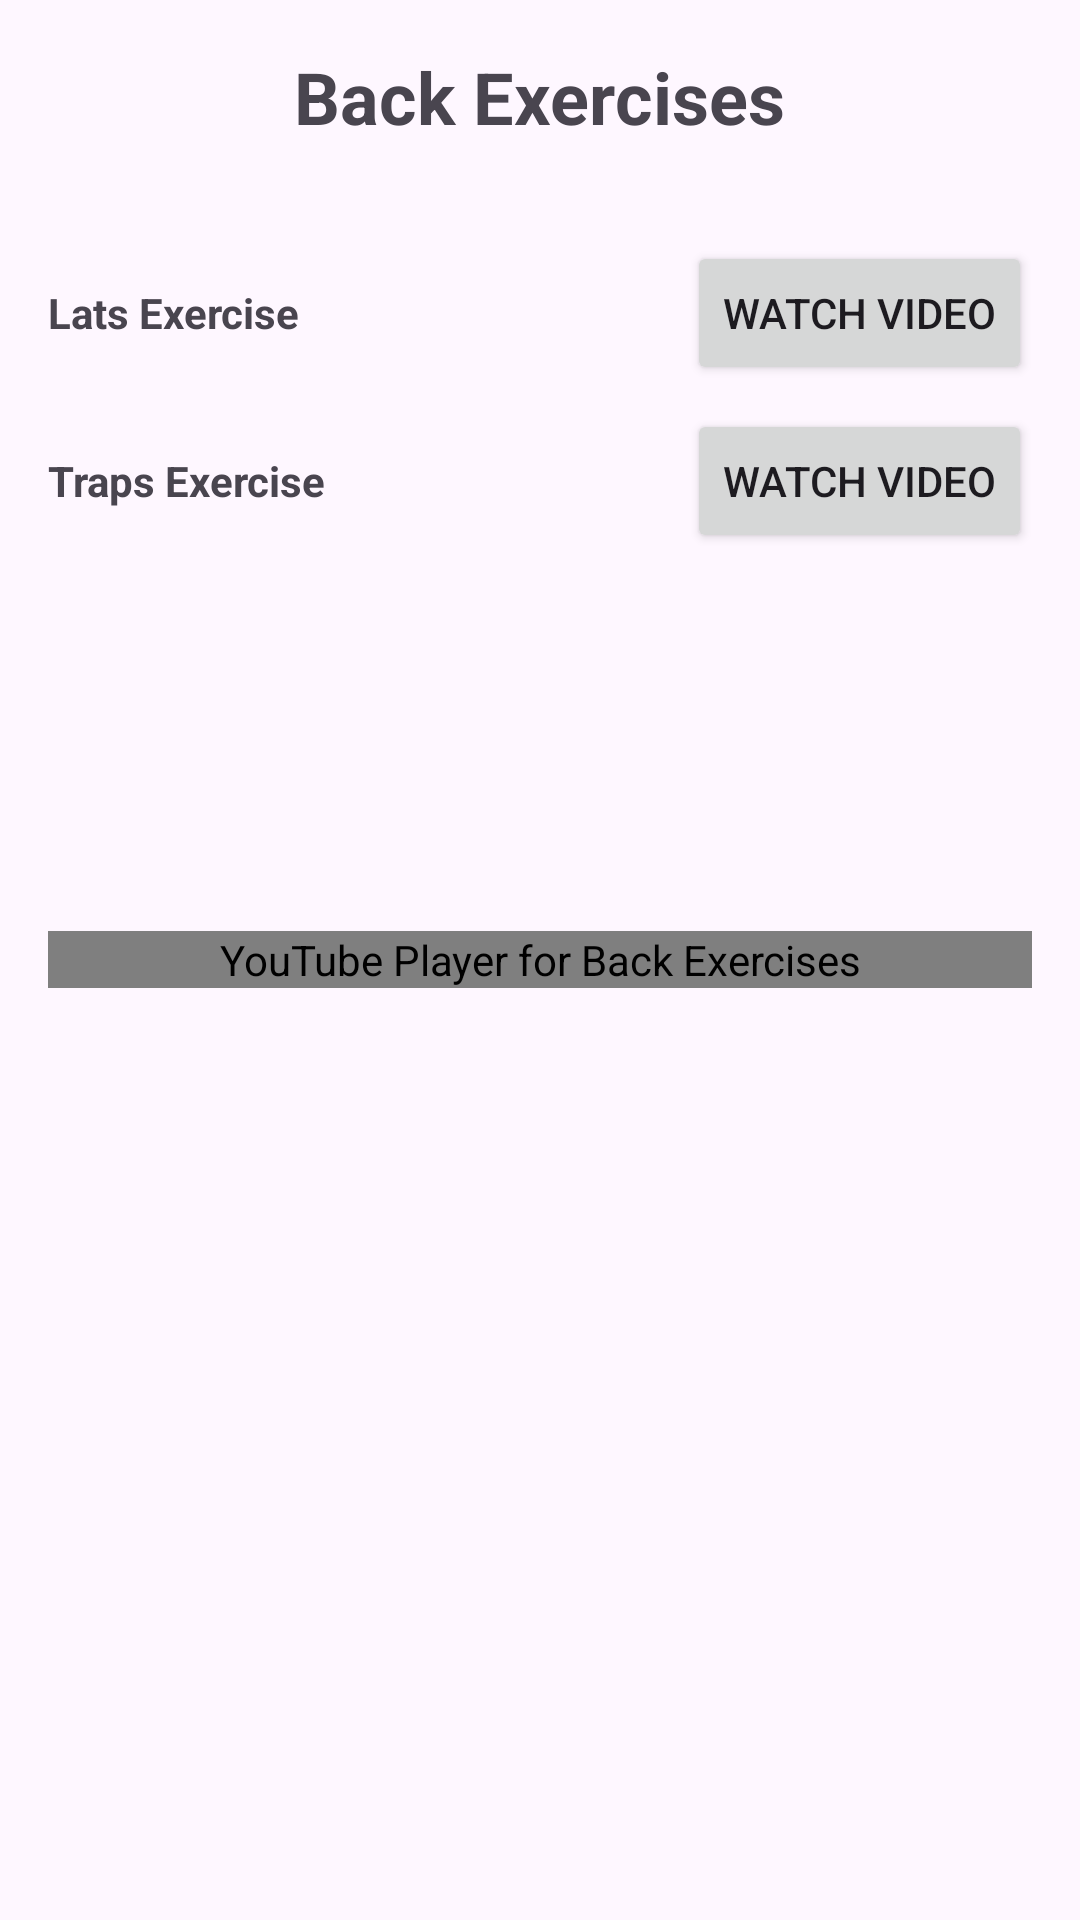

Produce the Android XML layout that renders to this screen, including the resource entries it uses.
<!-- AndroidManifest.xml: application theme Theme.Zadaniezajecia2 -->
<!-- res/layout/back.xml -->
<?xml version="1.0" encoding="utf-8"?>
<RelativeLayout xmlns:android="http://schemas.android.com/apk/res/android"
    xmlns:tools="http://schemas.android.com/tools"
    android:layout_width="match_parent"
    android:layout_height="match_parent"
    android:padding="16dp"
    tools:context=".ExercisesPanel.BackActivity">

    <com.pierfrancescosoffritti.androidyoutubeplayer.core.player.views.YouTubePlayerView
        android:id="@+id/youtubePlayerViewBack"
        android:layout_width="match_parent"
        android:layout_height="wrap_content"
        android:layout_centerInParent="true"
        android:contentDescription="YouTube Player for Back Exercises" />

    <TextView
        android:id="@+id/textBackExercises"
        android:layout_width="wrap_content"
        android:layout_height="wrap_content"
        android:text="Back Exercises"
        android:textSize="24sp"
        android:textStyle="bold"
        android:layout_centerHorizontal="true"
        android:layout_marginBottom="16dp"
        android:contentDescription="Header Text: Back Exercises" />

    
    <LinearLayout
        android:id="@+id/exercise1LayoutBack"
        android:layout_width="match_parent"
        android:layout_height="wrap_content"
        android:orientation="horizontal"
        android:layout_below="@id/textBackExercises"
        android:layout_marginTop="16dp"
        android:contentDescription="Layout for Lats Exercise">

        <TextView
            android:layout_width="0dp"
            android:layout_height="wrap_content"
            android:layout_weight="1"
            android:text="Lats Exercise"
            android:textStyle="bold"
            android:contentDescription="Text: Lats Exercise" />

        <Button
            android:id="@+id/latsbackbtnWatchVideo1"
            android:layout_width="wrap_content"
            android:layout_height="wrap_content"
            android:text="Watch Video"
            android:contentDescription="Button: Watch Lats Exercise Video" />
    </LinearLayout>

    
    <LinearLayout
        android:id="@+id/exercise2LayoutBack"
        android:layout_width="match_parent"
        android:layout_height="wrap_content"
        android:orientation="horizontal"
        android:layout_below="@id/exercise1LayoutBack"
        android:layout_marginTop="8dp"
        android:contentDescription="Layout for Traps Exercise">

        <TextView
            android:layout_width="0dp"
            android:layout_height="wrap_content"
            android:layout_weight="1"
            android:text="Traps Exercise"
            android:textStyle="bold"
            android:contentDescription="Text: Traps Exercise" />

        <Button
            android:id="@+id/trapsbackbtnWatchVideo2"
            android:layout_width="wrap_content"
            android:layout_height="wrap_content"
            android:text="Watch Video"
            android:contentDescription="Button: Watch Traps Exercise Video" />
    </LinearLayout>

</RelativeLayout>
<!-- resources referenced by this layout -->
<resources>
  <style name="Theme.Zadaniezajecia2" parent="Base.Theme.Zadaniezajecia2" />
  <style name="Base.Theme.Zadaniezajecia2" parent="Theme.Material3.DayNight.NoActionBar">
          
          
      </style>
</resources>
